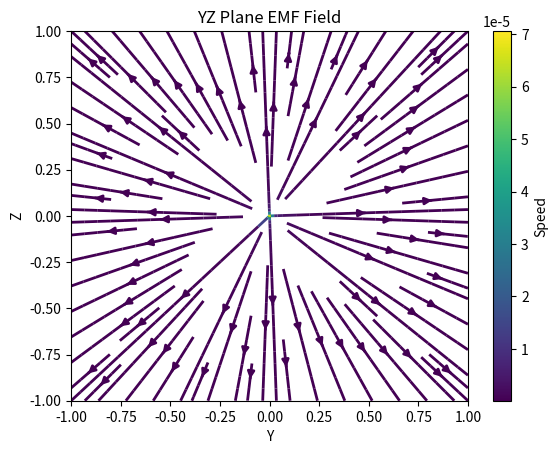

Here is the Python script that generated this plot:
#libraries
import matplotlib.pyplot as plt # type: ignore # type: ignores
import numpy as np # type: ignore
import math as m

#magnetic permuability of free space
MU = 4*m.pi*10**-7

class Coil:
    #initializes the array of wire elements and if no elements are provided it initializes an empty array
    def __init__(self, _elements = []):
        self.elements = _elements
    #adds element to the coil
    def addElement(self, element):
        self.elements.append(element)
        return
    #gets the field strength of a point around the coil
    def get(self, point):
        fieldStrength = [0,0,0]
        for i in range(len(self.elements)):
            fieldStrength =  np.add(fieldStrength, self.elements[i].get(point))
        return fieldStrength
        

class Wire:
    #initializes all the parameters of the straight wire
    def __init__(self, _length, _location, _orientation, _current):
        self.length = _length
        self.location = _location
        self.orientation = _orientation
        self.current = _current
    #gets the field strength of a point around a straight wire
    def get(self, point):
        #applys translations relative to world origin
        x = point[0]+self.location[0]
        y = point[1]+self.location[1]
        z = point[2]+self.location[2]

        #initializes fieldstrength array
        fieldStrength = [0] * 3

        #orients plane so that we are on the ax plane
        a = m.sqrt(y**2+z**2)

        #if the point P lies on the wire field strength is always zero therfore the function returns zero to avoid a divide by zero error
        if(a == 0): return(fieldStrength)

        #calculates the bounds of the integral
        thetaMin = m.atan2(x-self.length*0.5, a)
        thetaMax = m.atan2(x+self.length*0.5, a)

        #finds the field strength perpendicular to the ax plane
        integral = m.sin(thetaMax)-m.sin(thetaMin)
        magnitude = MU*self.current*integral/(4*m.pi*a)
        
        #finds the angle to rotate the az plane vector
        phi = m.atan2(y, z)
        
        #rotates vector back into our cartisien space
        fieldStrength[1] = magnitude*m.sin(phi)
        fieldStrength[2] = magnitude*m.cos(phi)

        #returns vector
        return fieldStrength

#initializes the "coil" an array of wire elements
myCoil = Coil()

#adds elements
myCoil.addElement(Wire(10, [0,0,0], [0,0,0], 1))

# Fixed x value for the yz-plane
x_fixed = 0

# Set the grid width and generate the grid points for the yz-plane
w = 1
Z, Y = np.mgrid[-w:w:500j, -w:w:500j]

# Initialize arrays for J and K components of the vector field
J = np.zeros_like(Y)
K = np.zeros_like(Z)

# Apply the vector field function to each point in the yz-plane
for i in range(Y.shape[0]):
    for j in range(Y.shape[1]):
        _, J[i, j], K[i, j] = myCoil.get([x_fixed, Y[i, j], Z[i, j]])

# Calculate the magnitude of the vector field
magnitude = np.sqrt(J**2 + K**2)

#plots Vector Field
plt.streamplot(Y, Z, J, K, color=magnitude, linewidth=2, cmap='viridis')
plt.colorbar(label='Speed')
plt.title('YZ Plane EMF Field')
plt.xlabel('Y')
plt.ylabel('Z')
plt.show()